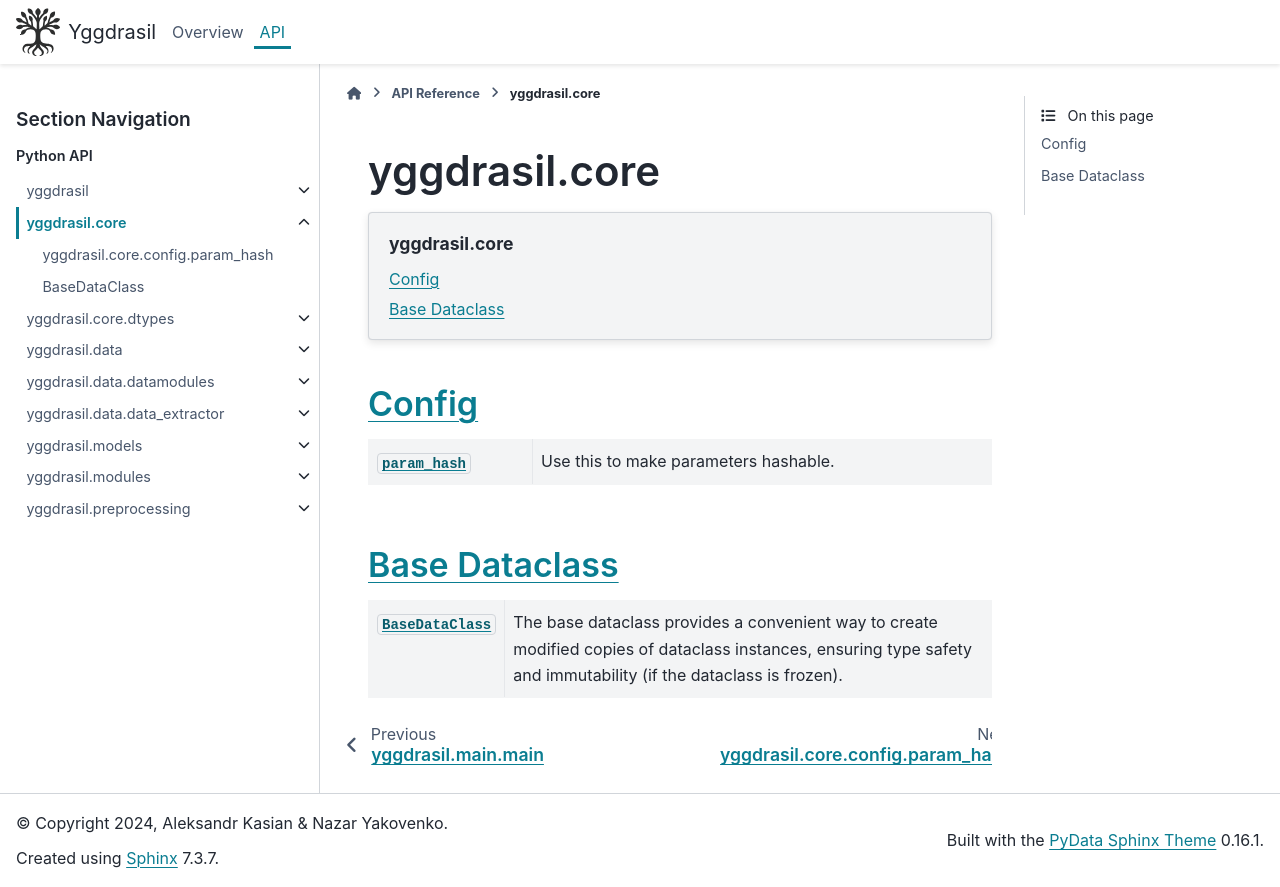

repository: JuiceFV/yggdrasil · page: api/core.html · generator: sphinx

yggdrasil.core
==============

.. automodule:: yggdrasil.core
.. currentmodule:: yggdrasil.core

.. contents:: yggdrasil.core
    :depth: 2
    :local:
    :backlinks: top

Config
------

.. currentmodule:: yggdrasil.core.config

.. autosummary::
    :toctree: ../generated
    :nosignatures:

    param_hash

Base Dataclass
--------------

.. currentmodule:: yggdrasil.core.base_dclass

.. autosummary::
    :toctree: ../generated
    :nosignatures:
    :template: classtemplate.rst

    BaseDataClass
